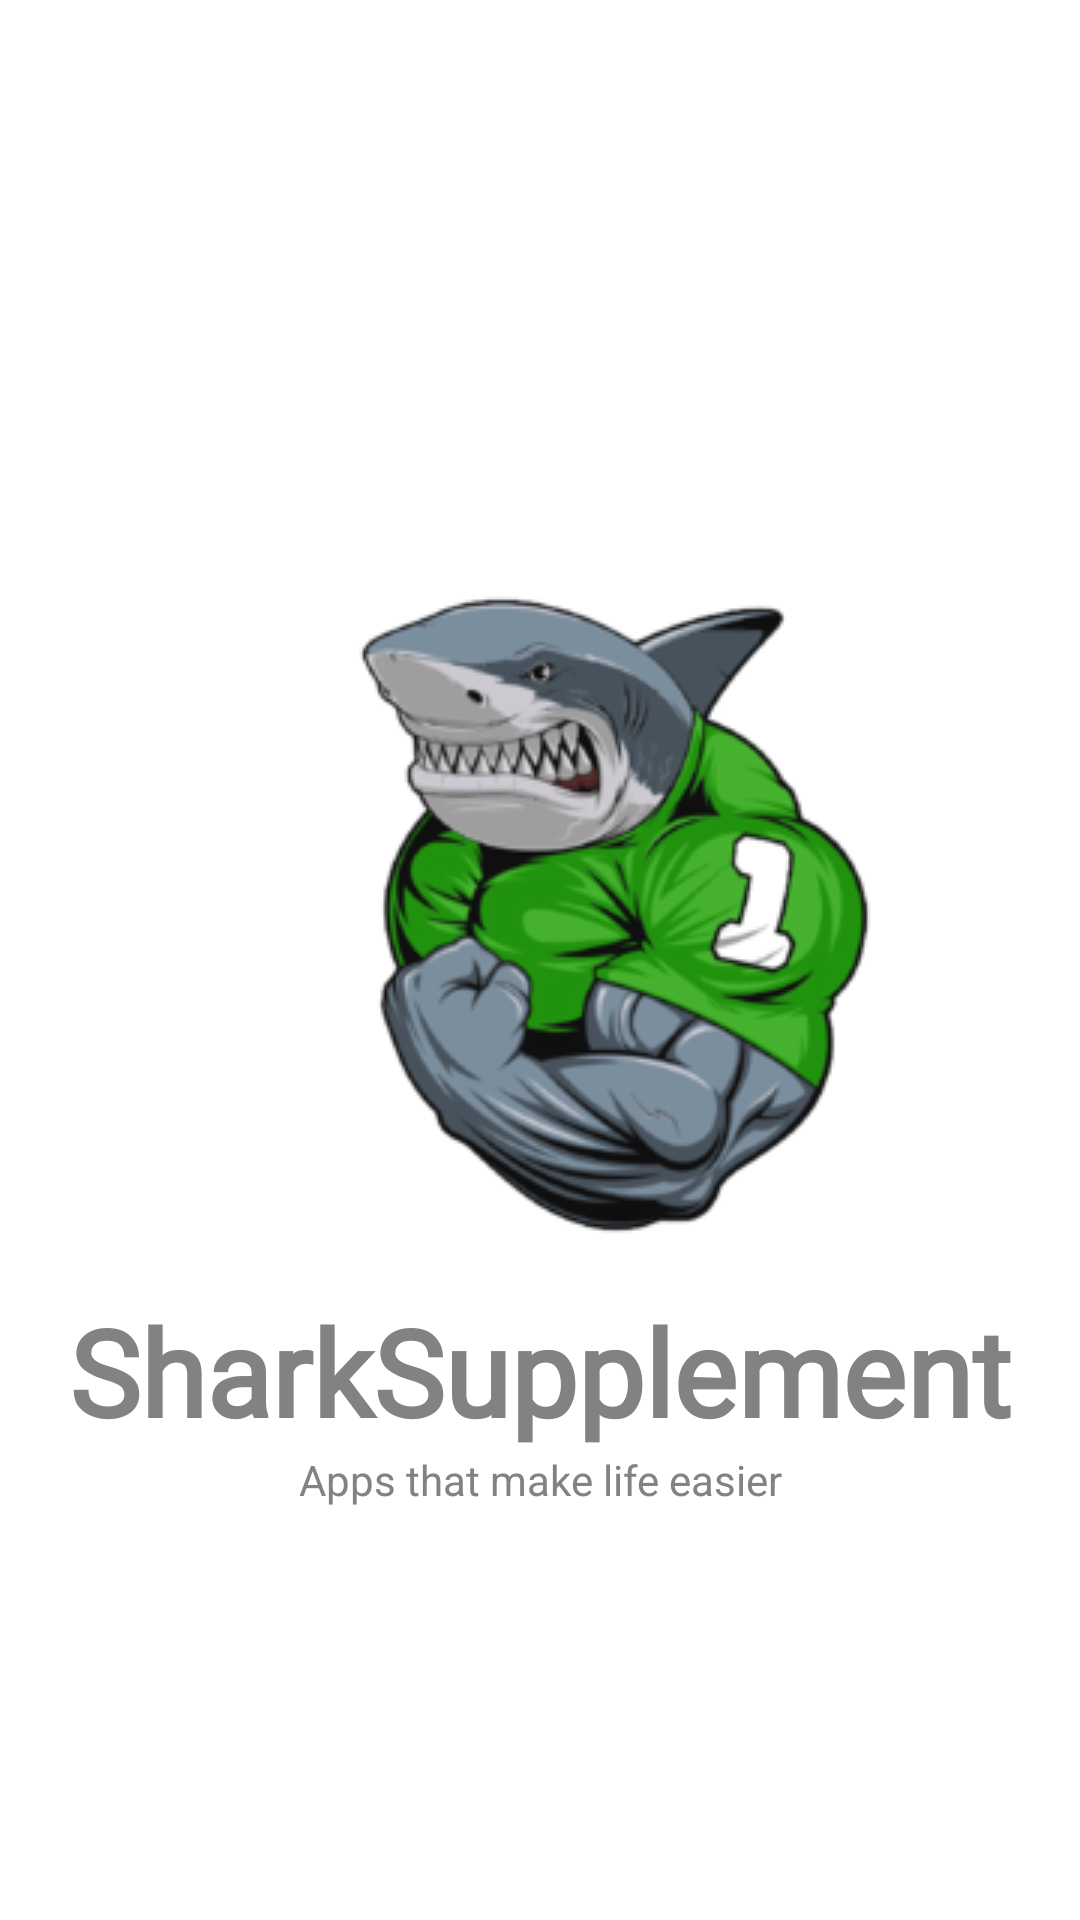

Write the Android layout XML for this screen, with the resource values it uses.
<!-- AndroidManifest.xml: application theme Theme.SharkSupplement -->
<!-- res/layout/activity_main.xml -->
<?xml version="1.0" encoding="utf-8"?>
<LinearLayout xmlns:android="http://schemas.android.com/apk/res/android"
    xmlns:app="http://schemas.android.com/apk/res-auto"
    xmlns:tools="http://schemas.android.com/tools"
    android:layout_width="match_parent"
    android:layout_height="match_parent"
    android:gravity="right|center_horizontal"
    tools:context=".MainActivity"
    android:orientation="vertical"
    android:background="#fff">

    <ImageView
        android:id="@+id/imageView"
        android:layout_width="386dp"
        android:layout_height="350dp"
        android:layout_gravity="center|start|right|top"
        android:layout_marginStart="12dp"
        android:layout_marginLeft="12dp"
        android:layout_marginTop="130dp"
        android:layout_marginEnd="10dp"
        android:layout_marginRight="190dp"
        android:scaleType="center"
        android:src="@drawable/logo"
        android:transitionName="logo_image" />

    <TextView
        android:id="@+id/textView"
        android:layout_width="match_parent"
        android:layout_height="wrap_content"
        android:layout_marginLeft="10dp"
        android:layout_marginTop="-50dp"
        android:layout_marginRight="10dp"
        android:fontFamily="@font/bentham"
        android:gravity="center_horizontal"
        android:rotation="0"
        android:text="SharkSupplement"
        android:textAlignment="center"
        android:textColor="#828282"
        android:textSize="40dp"
        android:textStyle="bold"
        android:transitionName="logo_text" />

    <TextView
        android:id="@+id/textView2"
        android:layout_width="match_parent"
        android:layout_height="wrap_content"
        android:layout_marginBottom="0dp"
        android:text="Apps that make life easier"
        android:textAlignment="center"
        android:textStyle="normal"
        android:layout_gravity="center_horizontal"
        android:textColor="#828282"/>


</LinearLayout>
<!-- resources referenced by this layout -->
<resources>
  <!-- drawable logo: png bitmap (drawable, 60965 bytes) -->
  <style name="Theme.SharkSupplement" parent="Theme.MaterialComponents.DayNight.DarkActionBar">
          
          <item name="colorPrimary">@color/purple_500</item>
          <item name="colorPrimaryVariant">@color/purple_700</item>
          <item name="colorOnPrimary">@color/white</item>
          
          <item name="colorSecondary">@color/teal_200</item>
          <item name="colorSecondaryVariant">@color/teal_700</item>
          <item name="colorOnSecondary">@color/black</item>
          
          <item name="android:statusBarColor" tools:targetApi="l">?attr/colorPrimaryVariant</item>
          
      </style>
  <!-- not gathered from this repository: default colours our renderer supplied (Android Studio template values) -->
  <color name="purple_500">#FF6200EE</color>
  <color name="purple_700">#FF3700B3</color>
  <color name="teal_200">#FF03DAC5</color>
  <color name="teal_700">#FF018786</color>
  <color name="black">#FF000000</color>
  <color name="white">#FFFFFFFF</color>
</resources>
